Photos from the image-classification dataset "data" in the GitHub repository suhyeok-luke/Bird-model. Its 4 classes are: crane, ibis, seagull, wild goose.

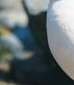
Label: seagull

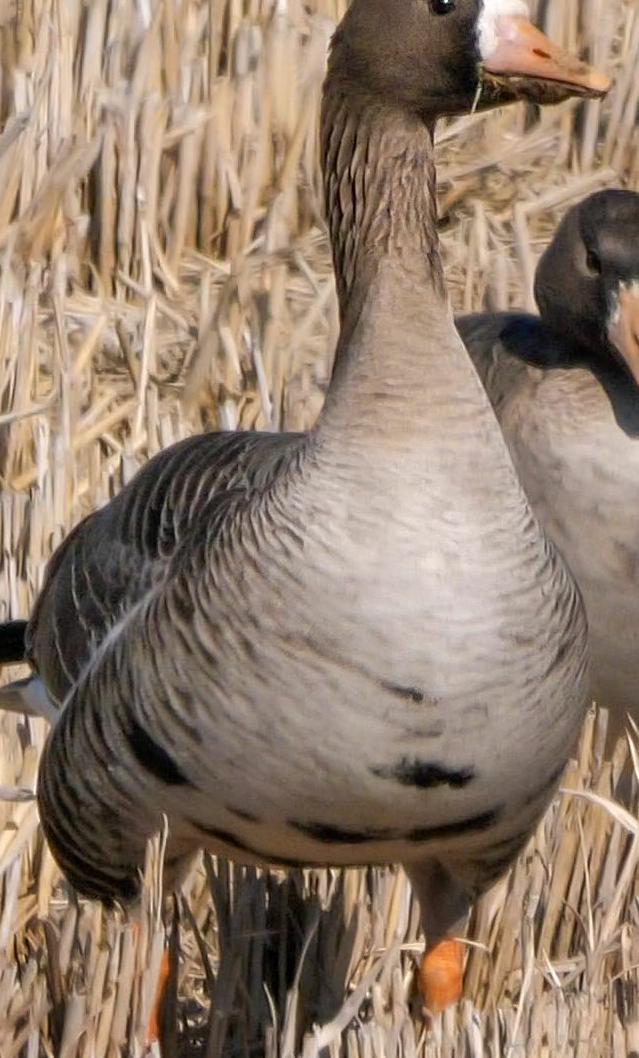
Label: wild goose

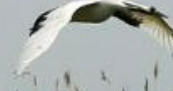
Label: crane

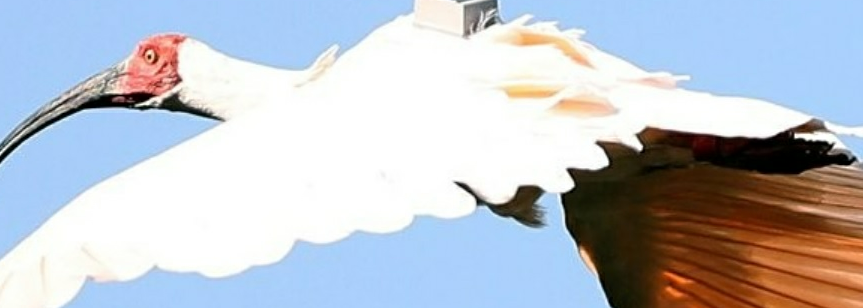
Label: ibis

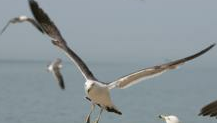
Label: seagull

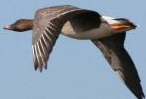
Label: wild goose
